pico-8 play session: hold → + tap 🅾

[t = 4 s] hold → ~4s, tap 🅾 ~7×
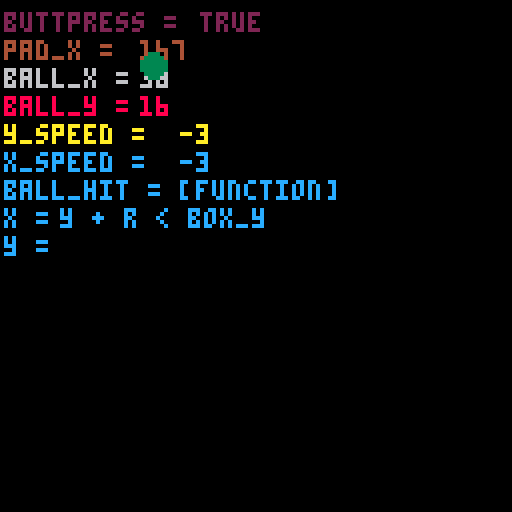
[t = 6 s] hold → ~6s, tap 🅾 ~10×
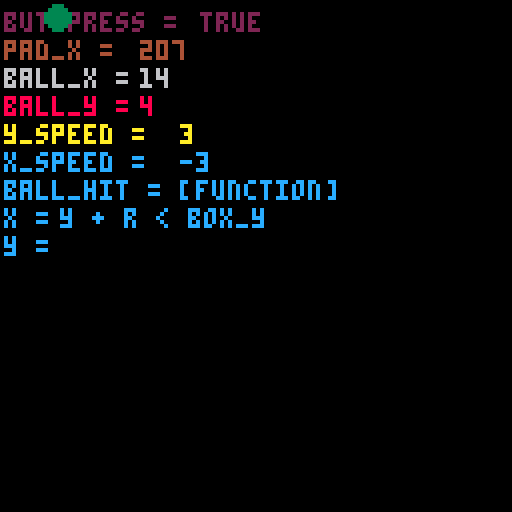
[t = 8 s] hold → ~8s, tap 🅾 ~14×
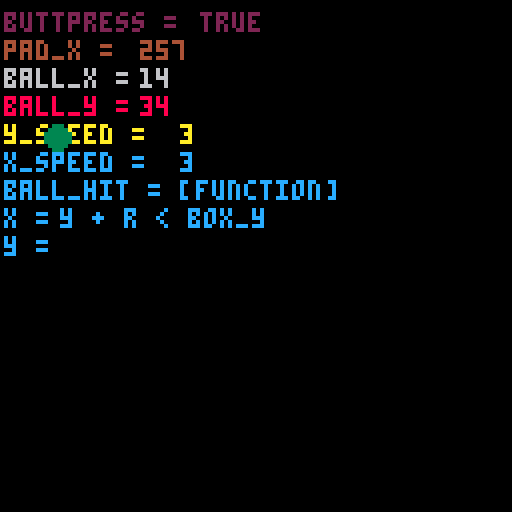

pico-8 cartridge
version 16
__lua__
-- where does the ball begin?
ball_x = 2
x_speed = 3
ball_y = 28
y_speed = 3
ball_size = 3 -- diameter of the ball is 3
ball_radius = 1.5
col = 0


pad_x = 52
pad_y = 120
--paddle speed
pad_speed = 0
--paddle size
pad_w = 24
pad_h = 3
pad_c = 7

function _init()
cls()
end

function _update()
	buttpress = false
	--always resets to false each frame
	if btn(0) then
	buttpress = true
	--left(can do += instead)
	pad_speed=- 5
	--pad_x = pad_x-5
	end
	if btn(1) then
	buttpress = true
	--right(can do += instead)
	pad_speed=5
	--pad_x = pad_x+5
	end
	--if at the frame update 
	--a button isn't getting
	--pressed, slow down
	if not (buttpress) then
	pad_speed = pad_speed/1.7 
	end
	pad_x+=pad_speed
	
	--this is for ball speed
ball_y = ball_y+y_speed
ball_x = ball_x+x_speed

	--these are statements about ball movement.
	--can also make these 2 if into 1 with "or"
	if ball_x > 127 
	then x_speed = -3
	sfx(0) 
	end

	if ball_x < 1 
	then x_speed = 3 
	sfx(0)
	end

	if ball_y > 127 
	then y_speed = -3 
	sfx(0)
	end

	if ball_y < 1 
	then y_speed = 3
	sfx(0)
	end

pad_c = 7
y = ''

if ball_hit(pad_x,pad_y,pad_w,pad_h)
then pad_c = 8
y = 'a hit!'
end

end

function _draw()
	--background - ball - paddle
	cls()
 print('buttpress =', 1, 3, 2)
	print(buttpress, 50, 3, 2)
 print('pad_x = ', 1, 10, 4)
 print(pad_x, 35,10,4)
 print('ball_x = ', 1, 17, 6)
 print(ball_x, 35,17,6)
 print('ball_y = ', 1,24 ,8)
 print(ball_y, 35,24,8)
 print('y_speed = ', 1,31 ,10)
 print(y_speed, 45,31,10)
 print('x_speed = ', 1,38 ,12)
 print(x_speed, 45,38,12)
 print('ball_hit = ', 1,45 ,12)
 print(ball_hit, 45,45,12)
 print('x = ', 1,52 ,12)
 print(x, 15,52,12)
 print('y = ', 1,59 ,12)
 print(y, 15,59,12)
 circfill(ball_x,ball_y,ball_size,3)
	rectfill(pad_x, pad_y,pad_x+pad_w,pad_y+pad_h,pad_c)
end

function ball_hit(box_x,box_y,box_w,box_h)
if ball_y - ball_radius > box_y + box_h
then 
x = 'y - r > box_y + box_h'
return false
end
if ball_y + ball_radius < box_y
then 
x = 'y + r < box_y'
return false
end
if ball_x - ball_radius > box_x + box_w
then
x = 'x - r > box_x + box_w'
return false
end
if ball_x + ball_radius < box_x
then
x = 'x + r < box_x'
return false
end
return true
-- ball y's value is greater than the box's y-value, then that might be a hit.
-- return false  
-- if ball y's value is less than box_y's value, then that might be a hit. 
-- return false
-- ball x's value is greater than the box's x-value, then that might be a hit.  
-- return false
-- ball x's value is greater than the box's x-value, then that might be a hit.  
-- return false
-- return true
end
